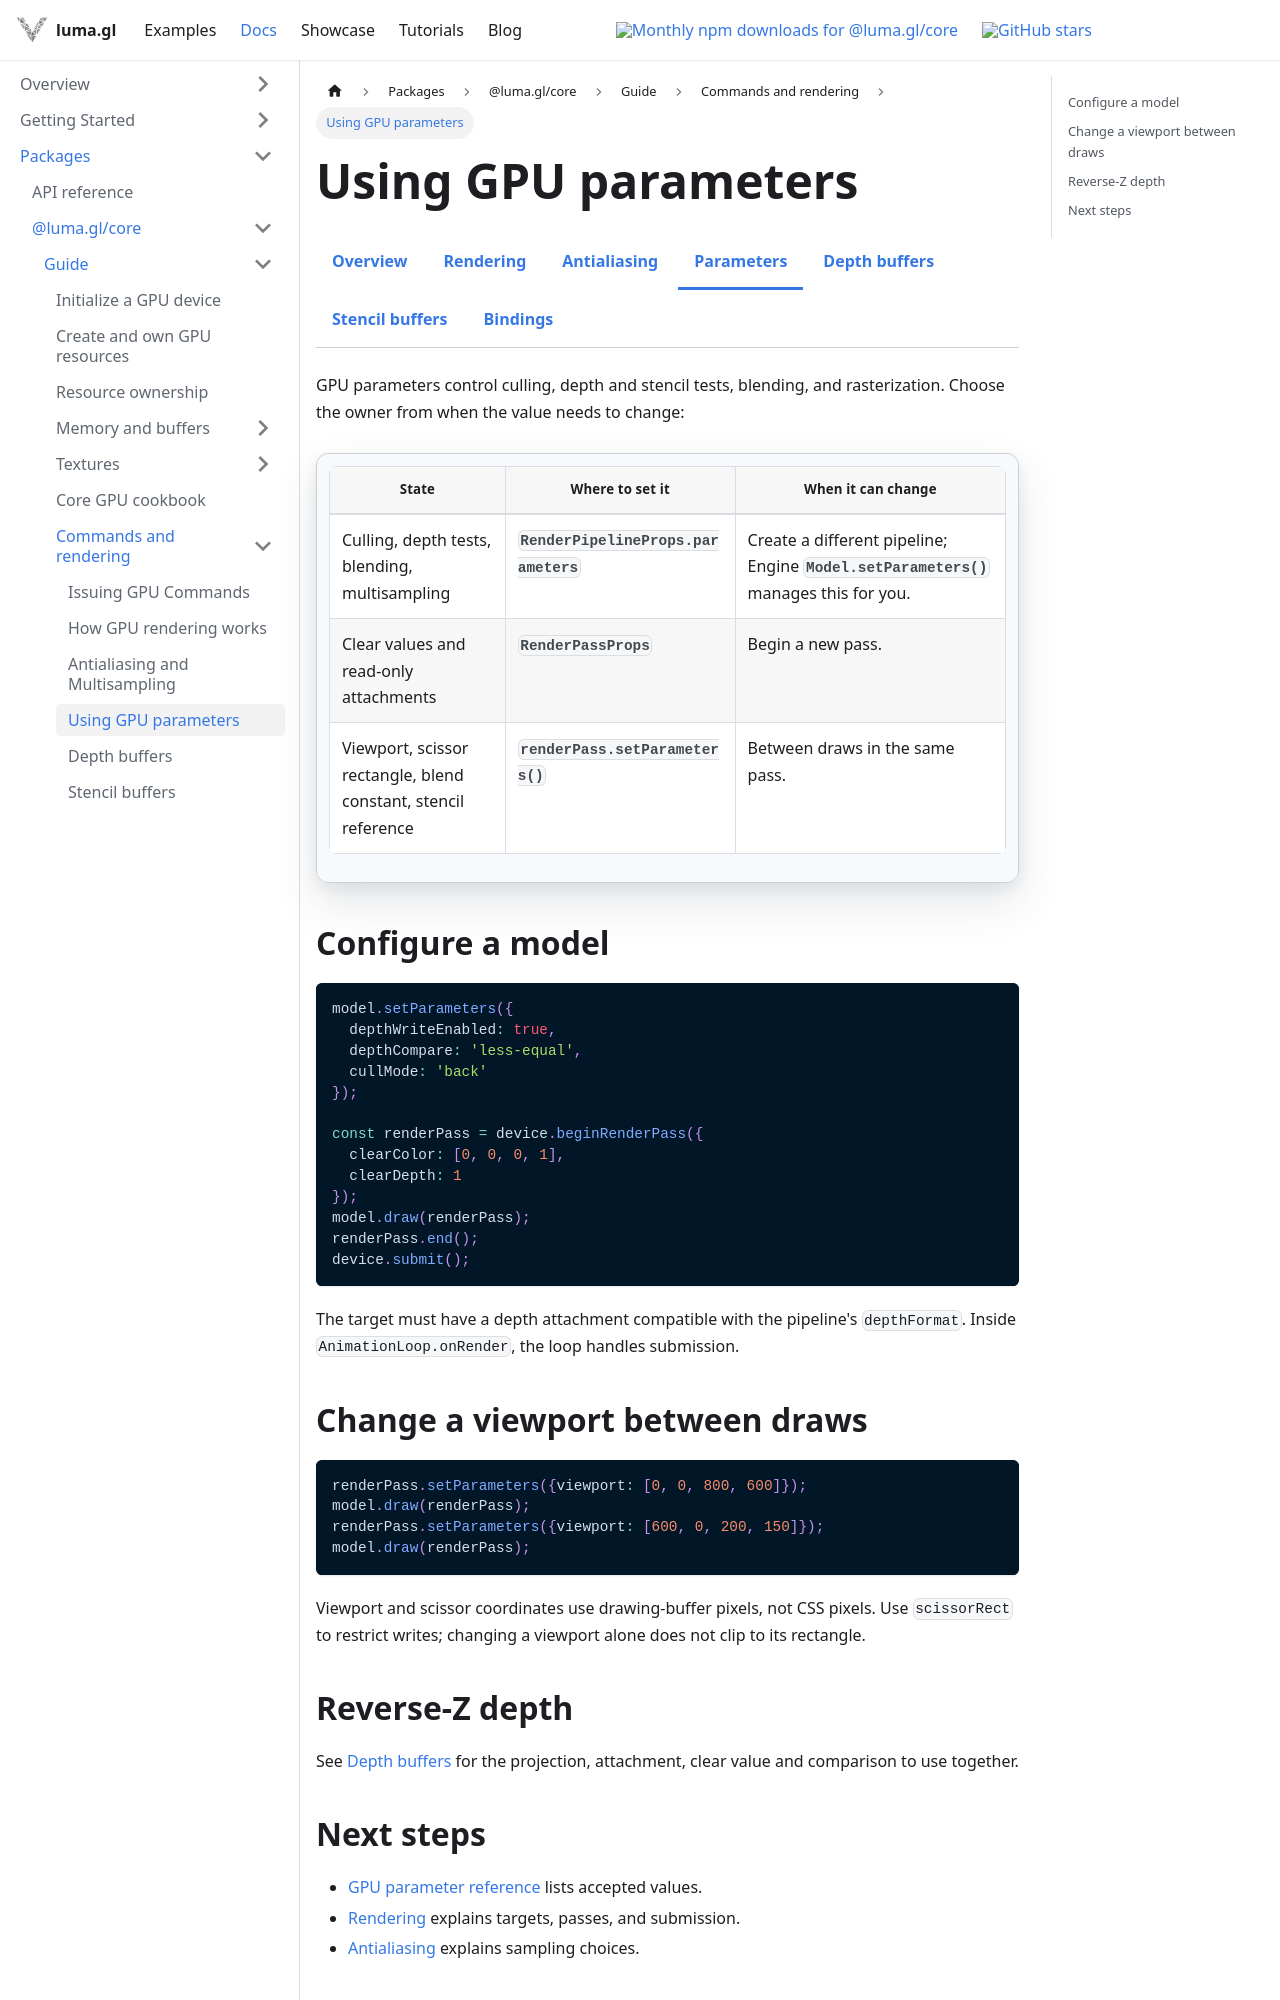

repository: visgl/luma.gl · page: next/docs/api-guide/gpu/gpu-parameters.html · generator: docusaurus

import {GpuGuideDocsTabs} from '@site/src/components/docs/gpu-guide-docs-tabs';

# Using GPU parameters

<GpuGuideDocsTabs group="rendering" active="parameters" />

GPU parameters control culling, depth and stencil tests, blending, and rasterization.
Choose the owner from when the value needs to change:

| State | Where to set it | When it can change |
| --- | --- | --- |
| Culling, depth tests, blending, multisampling | `RenderPipelineProps.parameters` | Create a different pipeline; Engine `Model.setParameters()` manages this for you. |
| Clear values and read-only attachments | `RenderPassProps` | Begin a new pass. |
| Viewport, scissor rectangle, blend constant, stencil reference | `renderPass.setParameters()` | Between draws in the same pass. |

## Configure a model

```ts
model.setParameters({
  depthWriteEnabled: true,
  depthCompare: 'less-equal',
  cullMode: 'back'
});

const renderPass = device.beginRenderPass({
  clearColor: [0, 0, 0, 1],
  clearDepth: 1
});
model.draw(renderPass);
renderPass.end();
device.submit();
```

The target must have a depth attachment compatible with the pipeline's `depthFormat`.
Inside `AnimationLoop.onRender`, the loop handles submission.

## Change a viewport between draws

```ts
renderPass.setParameters({viewport: [0, 0, 800, 600]});
model.draw(renderPass);
renderPass.setParameters({viewport: [600, 0, 200, 150]});
model.draw(renderPass);
```

Viewport and scissor coordinates use drawing-buffer pixels, not CSS pixels.
Use `scissorRect` to restrict writes; changing a viewport alone does not clip to its rectangle.
